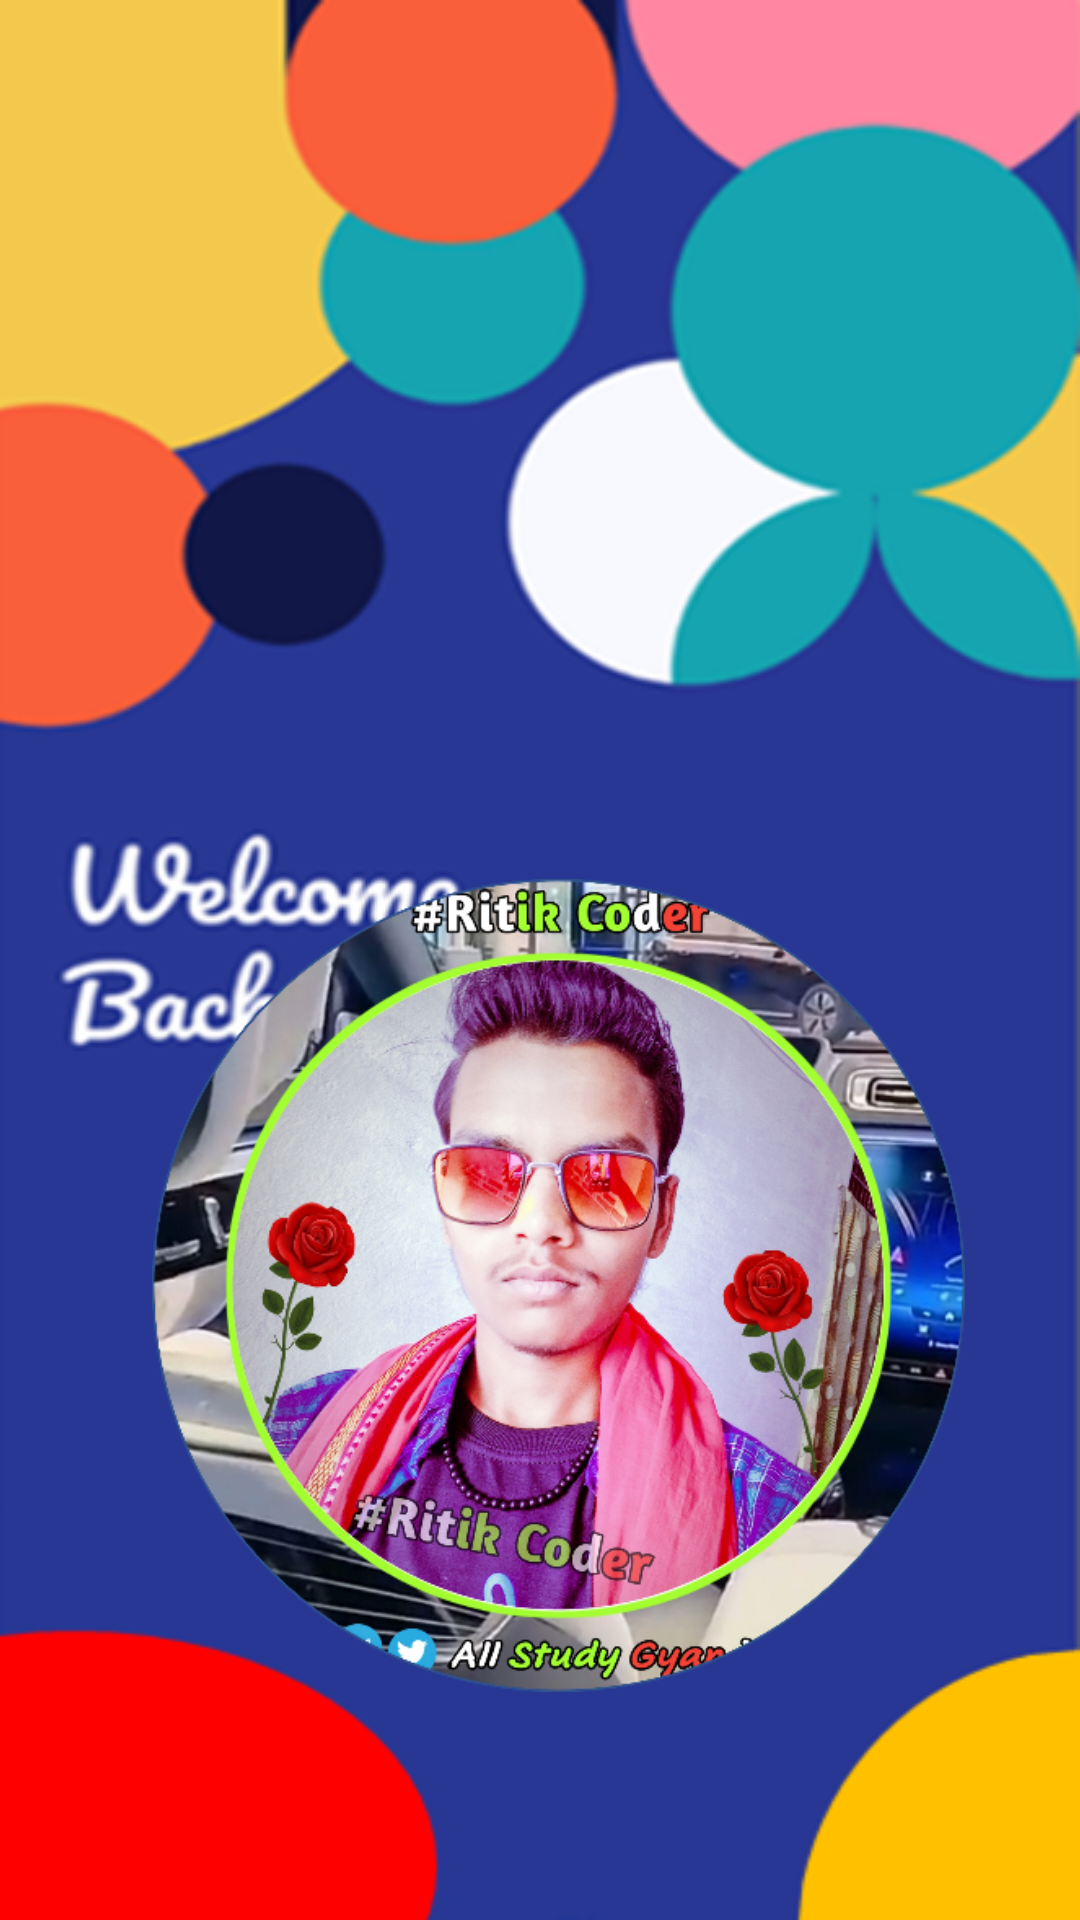

Reconstruct the res/layout file that produces this screen, plus the resources it refers to.
<!-- AndroidManifest.xml: application theme Theme.Project10OfAndroidCourseWithSaumyaSinghGradientDesignUI -->
<!-- res/layout/activity_main.xml -->
<?xml version="1.0" encoding="utf-8"?>
<androidx.constraintlayout.widget.ConstraintLayout xmlns:android="http://schemas.android.com/apk/res/android"
    xmlns:app="http://schemas.android.com/apk/res-auto"
    xmlns:tools="http://schemas.android.com/tools"
    android:layout_width="match_parent"
    android:layout_height="match_parent"
    android:background="@drawable/img"
    tools:context=".MainActivity">

    <ImageView
        android:id="@+id/imageView"
        android:layout_width="271dp"
        android:layout_height="287dp"
        app:layout_constraintBottom_toBottomOf="parent"
        app:layout_constraintEnd_toEndOf="parent"
        app:layout_constraintHorizontal_bias="0.571"
        app:layout_constraintStart_toStartOf="parent"
        app:layout_constraintTop_toTopOf="parent"
        app:layout_constraintVertical_bias="0.807"
        app:srcCompat="@drawable/ritiklogo" />

</androidx.constraintlayout.widget.ConstraintLayout>
<!-- resources referenced by this layout -->
<resources>
  <!-- drawable img: png bitmap (drawable, 63953 bytes) -->
  <!-- drawable ritiklogo: png bitmap (drawable, 560481 bytes) -->
  <style name="Theme.Project10OfAndroidCourseWithSaumyaSinghGradientDesignUI" parent="Base.Theme.Project10OfAndroidCourseWithSaumyaSinghGradientDesignUI" />
  <style name="Base.Theme.Project10OfAndroidCourseWithSaumyaSinghGradientDesignUI" parent="Theme.Material3.DayNight.NoActionBar">
          
          
      </style>
</resources>
